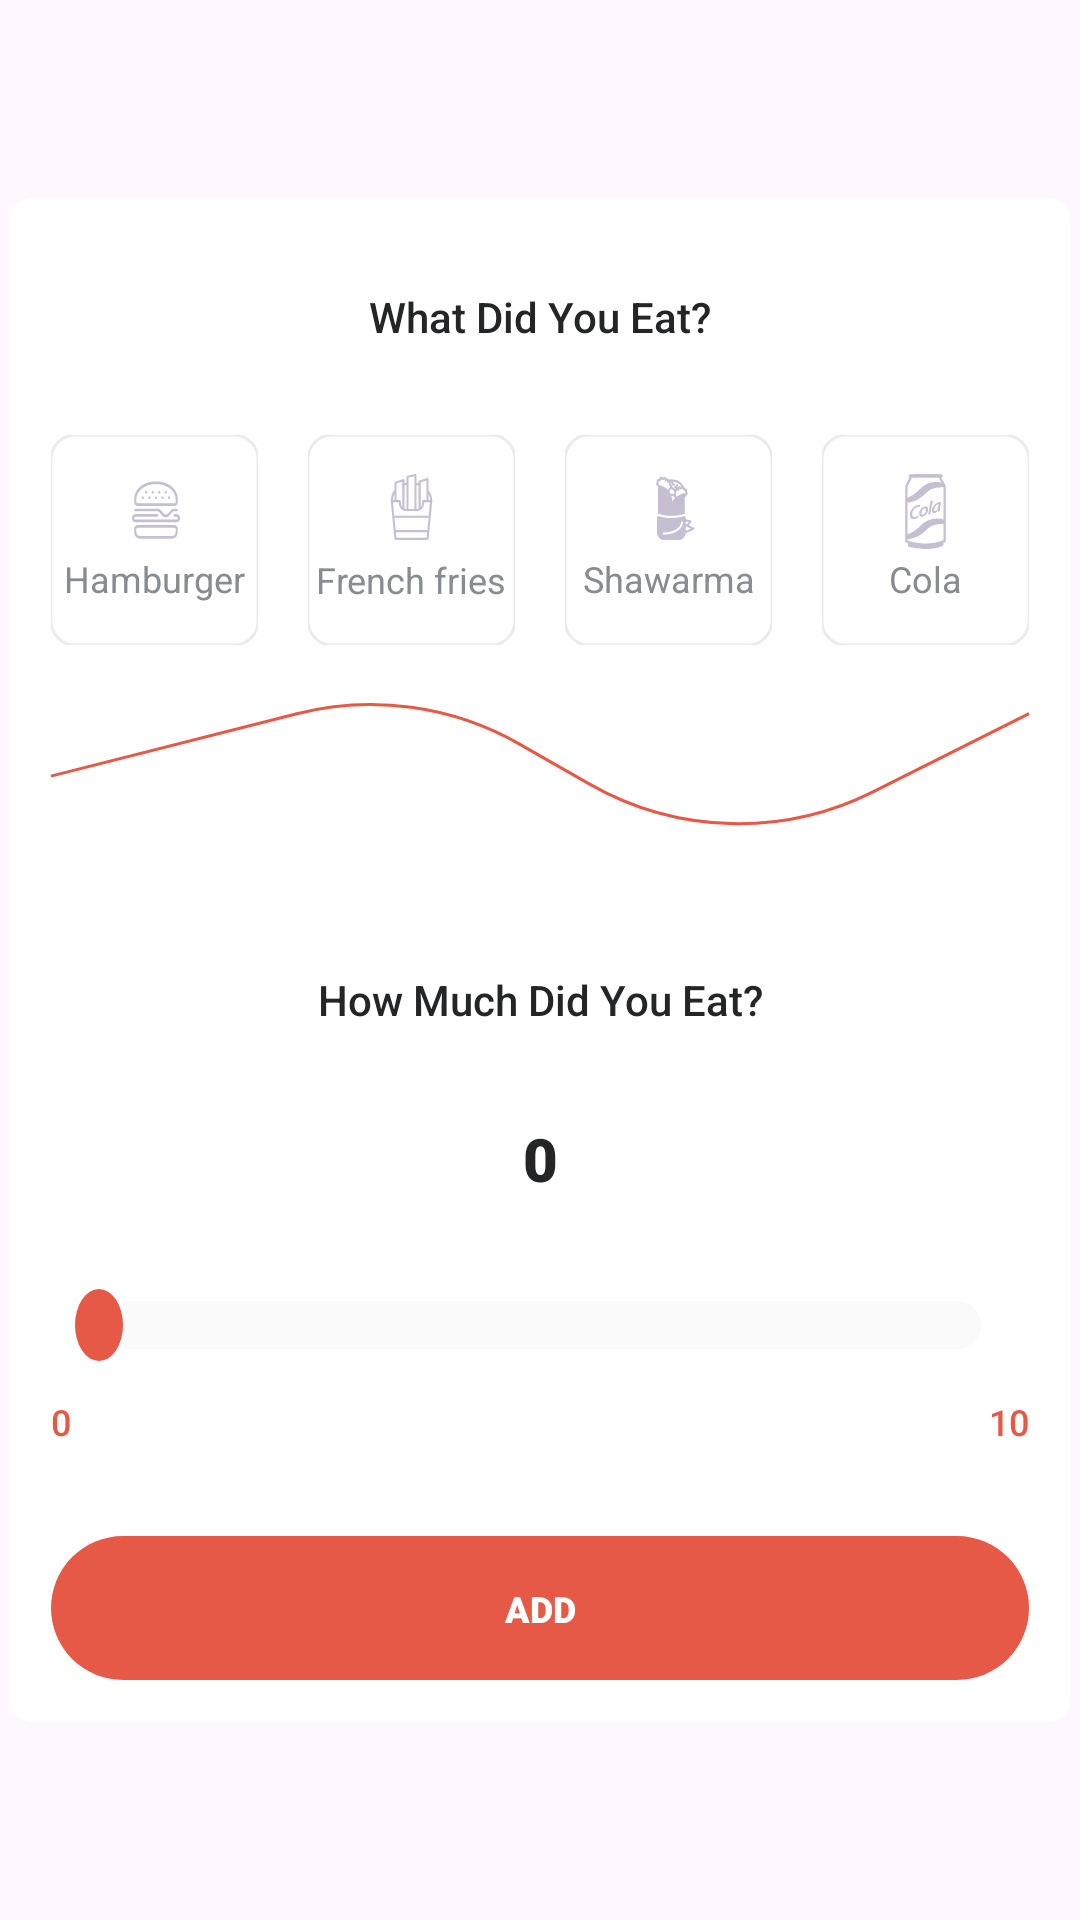

Produce the Android XML layout that renders to this screen, including the resource entries it uses.
<!-- AndroidManifest.xml: application theme Theme.FastFoodTracker -->
<!-- res/layout/fragment_add_drink.xml -->
<?xml version="1.0" encoding="utf-8"?>
<androidx.constraintlayout.widget.ConstraintLayout xmlns:android="http://schemas.android.com/apk/res/android"
    xmlns:app="http://schemas.android.com/apk/res-auto"
    xmlns:tools="http://schemas.android.com/tools"
    android:layout_width="match_parent"
    android:layout_height="match_parent"
    android:background="@drawable/icon_background"
    tools:context=".ui.add_drink.AddDrinkFragment">


    <TextView
        android:id="@+id/tvAdd"
        android:layout_width="wrap_content"
        android:layout_height="wrap_content"
        android:fontFamily="sans-serif-black"
        android:text="@string/add"
        android:textColor="@color/white"
        android:textSize="12sp"
        android:translationZ="1dp"
        app:layout_constraintBottom_toBottomOf="@+id/btnAdd"
        app:layout_constraintEnd_toEndOf="@+id/btnAdd"
        app:layout_constraintStart_toStartOf="@+id/btnAdd"
        app:layout_constraintTop_toTopOf="@+id/btnAdd" />

    <ImageView
        android:id="@+id/imageView3"
        android:layout_width="wrap_content"
        android:layout_height="wrap_content"
        android:scaleType="fitXY"
        android:src="@drawable/icon_white_background"
        app:layout_constraintBottom_toBottomOf="parent"
        app:layout_constraintEnd_toEndOf="parent"
        app:layout_constraintStart_toStartOf="parent"
        app:layout_constraintTop_toTopOf="parent" />

    <ImageView
        android:id="@+id/btnAdd"
        android:layout_width="0dp"
        android:layout_height="wrap_content"
        android:layout_marginBottom="14dp"
        android:src="@drawable/icon_button"
        app:layout_constraintBottom_toBottomOf="@+id/imageView3"
        app:layout_constraintEnd_toEndOf="@+id/imageView3"
        app:layout_constraintStart_toStartOf="@+id/imageView3" />

    <TextView
        android:id="@+id/textView"
        android:layout_width="wrap_content"
        android:layout_height="wrap_content"
        android:layout_marginTop="30dp"
        android:fontFamily="sans-serif-medium"
        android:text="@string/what_did_you_drink"
        android:textColor="@color/grey"
        app:layout_constraintEnd_toEndOf="@+id/imageView3"
        app:layout_constraintStart_toStartOf="@+id/imageView3"
        app:layout_constraintTop_toTopOf="@+id/imageView3" />

    <TextView
        android:id="@+id/textView2"
        android:layout_width="wrap_content"
        android:layout_height="wrap_content"
        android:layout_marginBottom="30dp"
        android:fontFamily="sans-serif-medium"
        android:text="@string/how_much_did_you_drink"
        android:textColor="@color/grey"
        app:layout_constraintBottom_toTopOf="@+id/tvCurrentML"
        app:layout_constraintEnd_toEndOf="@+id/imageView3"
        app:layout_constraintStart_toStartOf="@+id/imageView3" />

    <TextView
        android:id="@+id/tvCurrentML"
        android:layout_width="wrap_content"
        android:layout_height="wrap_content"
        android:layout_marginBottom="30dp"
        android:fontFamily="sans-serif-black"
        android:text="@string/_0_ml"
        android:textColor="@color/grey"
        android:textSize="20sp"
        app:layout_constraintBottom_toTopOf="@+id/seekBar2"
        app:layout_constraintEnd_toEndOf="@+id/imageView3"
        app:layout_constraintStart_toStartOf="@+id/imageView3" />

    <TextView
        android:id="@+id/textView8"
        android:layout_width="wrap_content"
        android:layout_height="wrap_content"
        android:layout_marginBottom="30dp"
        android:fontFamily="sans-serif-medium"
        android:text="@string/_0_ml"
        android:textColor="@color/red"
        android:textSize="12sp"
        app:layout_constraintBottom_toTopOf="@+id/btnAdd"
        app:layout_constraintStart_toStartOf="@+id/seekBar2" />

    <TextView
        android:id="@+id/textView9"
        android:layout_width="wrap_content"
        android:layout_height="wrap_content"
        android:layout_marginBottom="30dp"
        android:fontFamily="sans-serif-medium"
        android:text="@string/_1000_ml"
        android:textColor="@color/red"
        android:textSize="12sp"
        app:layout_constraintBottom_toTopOf="@+id/btnAdd"
        app:layout_constraintEnd_toEndOf="@+id/seekBar2" />

    <ImageView
        android:id="@+id/btnHamburger"
        android:layout_width="wrap_content"
        android:layout_height="wrap_content"
        android:layout_marginStart="14dp"
        android:layout_marginTop="30dp"
        android:src="@drawable/icon_hamburger_button_false"
        app:layout_constraintEnd_toStartOf="@+id/btnFrenchFries"
        app:layout_constraintHorizontal_bias="0.5"
        app:layout_constraintHorizontal_chainStyle="spread_inside"
        app:layout_constraintStart_toStartOf="@+id/imageView3"
        app:layout_constraintTop_toBottomOf="@+id/textView" />

    <ImageView
        android:id="@+id/btnFrenchFries"
        android:layout_width="wrap_content"
        android:layout_height="wrap_content"
        android:src="@drawable/icon_french_fries_button_false"
        app:layout_constraintEnd_toStartOf="@+id/btnShawarma"
        app:layout_constraintHorizontal_bias="0.5"
        app:layout_constraintStart_toEndOf="@+id/btnHamburger"
        app:layout_constraintTop_toTopOf="@+id/btnHamburger" />

    <ImageView
        android:id="@+id/btnShawarma"
        android:layout_width="wrap_content"
        android:layout_height="wrap_content"
        android:src="@drawable/icon_shawarma_button_false"
        app:layout_constraintEnd_toStartOf="@+id/btnCola"
        app:layout_constraintHorizontal_bias="0.5"
        app:layout_constraintStart_toEndOf="@+id/btnFrenchFries"
        app:layout_constraintTop_toTopOf="@+id/btnFrenchFries" />

    <ImageView
        android:id="@+id/btnCola"
        android:layout_width="wrap_content"
        android:layout_height="wrap_content"
        android:layout_marginEnd="14dp"
        android:src="@drawable/icon_cola_button_false"
        app:layout_constraintEnd_toEndOf="@+id/imageView3"
        app:layout_constraintHorizontal_bias="0.5"
        app:layout_constraintStart_toEndOf="@+id/btnShawarma"
        app:layout_constraintTop_toTopOf="@+id/btnShawarma" />

    <TextView
        android:id="@+id/tvColaAdd"
        android:layout_width="wrap_content"
        android:layout_height="wrap_content"
        android:layout_marginBottom="14dp"
        android:text="@string/cola"
        android:textColor="@color/middle_grey"
        android:textSize="12sp"
        app:layout_constraintBottom_toBottomOf="@+id/btnHamburger"
        app:layout_constraintEnd_toEndOf="@+id/btnCola"
        app:layout_constraintStart_toStartOf="@+id/btnCola" />

    <ImageView
        android:id="@+id/imageView13"
        android:layout_width="wrap_content"
        android:layout_height="wrap_content"
        android:layout_marginTop="19dp"
        android:src="@drawable/icon_red_wave"
        app:layout_constraintEnd_toEndOf="@+id/btnCola"
        app:layout_constraintStart_toStartOf="@+id/btnHamburger"
        app:layout_constraintTop_toBottomOf="@+id/btnFrenchFries" />

    <TextView
        android:id="@+id/tvHasburgerAdd"
        android:layout_width="wrap_content"
        android:layout_height="wrap_content"
        android:layout_marginBottom="14dp"
        android:text="@string/hamburger"
        android:textColor="@color/middle_grey"
        android:textSize="12sp"
        app:layout_constraintBottom_toBottomOf="@+id/btnHamburger"
        app:layout_constraintEnd_toEndOf="@+id/btnHamburger"
        app:layout_constraintStart_toStartOf="@+id/btnHamburger" />

    <TextView
        android:id="@+id/tvFrenchFriesAdd"
        android:layout_width="0dp"
        android:layout_height="wrap_content"
        android:layout_marginTop="40dp"
        android:gravity="center"
        android:text="@string/french_fries"
        android:textColor="@color/middle_grey"
        android:textSize="12sp"
        app:layout_constraintEnd_toEndOf="@+id/btnFrenchFries"
        app:layout_constraintHorizontal_bias="1.0"
        app:layout_constraintStart_toStartOf="@+id/btnFrenchFries"
        app:layout_constraintTop_toTopOf="@+id/btnFrenchFries" />

    <TextView
        android:id="@+id/tvShawarmaAdd"
        android:layout_width="wrap_content"
        android:layout_height="wrap_content"
        android:layout_marginBottom="14dp"
        android:text="@string/shawarma"
        android:textColor="@color/middle_grey"
        android:textSize="12sp"
        app:layout_constraintBottom_toBottomOf="@+id/btnHamburger"
        app:layout_constraintEnd_toEndOf="@+id/btnShawarma"
        app:layout_constraintStart_toStartOf="@+id/btnShawarma" />

    <SeekBar
        android:id="@+id/seekBar2"
        android:layout_width="0dp"
        android:layout_height="wrap_content"
        android:layout_marginStart="14dp"
        android:layout_marginEnd="14dp"
        android:layout_marginBottom="12dp"
        android:progressDrawable="@drawable/seekbar_style"
        android:thumb="@drawable/icon_red_thumb"
        app:layout_constraintBottom_toTopOf="@+id/textView8"
        app:layout_constraintEnd_toEndOf="@+id/imageView3"
        app:layout_constraintStart_toStartOf="@+id/imageView3" />

</androidx.constraintlayout.widget.ConstraintLayout>
<!-- resources referenced by this layout -->
<resources>
  <color name="grey">#232526</color>
  <color name="middle_grey">#878C90</color>
  <color name="red">#E55946</color>
  <color name="white">#FFFFFFFF</color>
  <!-- drawable icon_button (drawable) -->
  <vector xmlns:android="http://schemas.android.com/apk/res/android"
      android:width="326dp"
      android:height="48dp"
      android:viewportWidth="326"
      android:viewportHeight="48">
    <group>
      <clip-path
          android:pathData="M0,0h326v48h-326z"/>
      <path
          android:pathData="M24,0L302,0A24,24 0,0 1,326 24L326,24A24,24 0,0 1,302 48L24,48A24,24 0,0 1,0 24L0,24A24,24 0,0 1,24 0z"
          android:fillColor="#E55946"/>
    </group>
  </vector>
  <!-- drawable icon_cola_button_false: vector/xml drawable (drawable, 7143 chars, omitted) -->
  <!-- drawable icon_french_fries_button_false: vector/xml drawable (drawable, 2593 chars, omitted) -->
  <!-- drawable icon_hamburger_button_false: vector/xml drawable (drawable, 5109 chars, omitted) -->
  <!-- drawable icon_red_thumb (drawable) -->
  <vector xmlns:android="http://schemas.android.com/apk/res/android"
      android:width="16dp"
      android:height="24dp"
      android:viewportWidth="16"
      android:viewportHeight="24">
    <path
        android:pathData="M0,12a8,12 0,1 0,16 0a8,12 0,1 0,-16 0z"
        android:fillColor="#E55946"/>
  </vector>
  <!-- drawable icon_red_wave (drawable) -->
  <vector xmlns:android="http://schemas.android.com/apk/res/android"
      android:width="328dp"
      android:height="42dp"
      android:viewportWidth="328"
      android:viewportHeight="42">
    <path
        android:strokeWidth="1"
        android:pathData="M1,24.71L82.97,3.92C108.08,-2.44 134.68,1.18 157.17,14.04L180.53,27.39C209.61,44.01 245.07,44.97 275,29.95L327,3.86"
        android:fillColor="#00000000"
        android:strokeColor="#E55946"/>
  </vector>
  <!-- drawable icon_shawarma_button_false: vector/xml drawable (drawable, 7583 chars, omitted) -->
  <!-- drawable icon_white_background (drawable) -->
  <vector xmlns:android="http://schemas.android.com/apk/res/android"
      android:width="354dp"
      android:height="508dp"
      android:viewportWidth="354"
      android:viewportHeight="508">
    <path
        android:pathData="M8,0L346,0A8,8 0,0 1,354 8L354,500A8,8 0,0 1,346 508L8,508A8,8 0,0 1,0 500L0,8A8,8 0,0 1,8 0z"
        android:fillColor="#ffffff"/>
  </vector>
  <!-- drawable seekbar_style (drawable) -->
  <?xml version="1.0" encoding="utf-8"?>
  <layer-list xmlns:android="http://schemas.android.com/apk/res/android">
      <item android:id="@android:id/background">
          <shape android:shape="rectangle">
              <solid android:color="@color/light_grey"></solid>
              <corners android:radius="40dp"></corners>
          </shape>
      </item>
  
      <item android:id="@android:id/progress">
          <clip>
              <shape android:shape="rectangle">
                  <corners android:radius="40dp"></corners>
                  <solid android:color="@color/red"></solid>
              </shape>
          </clip>
      </item>
  </layer-list>
  <string name="_0_ml">0</string>
  <string name="_1000_ml">10</string>
  <string name="add">ADD</string>
  <string name="cola">Cola</string>
  <string name="french_fries">French fries</string>
  <string name="hamburger">Hamburger</string>
  <string name="how_much_did_you_drink">How Much Did You Eat?</string>
  <string name="shawarma">Shawarma</string>
  <string name="what_did_you_drink">What Did You Eat?</string>
  <style name="Theme.FastFoodTracker" parent="Base.Theme.FastFoodTracker" />
  <color name="light_grey">#FAFAFA</color>
  <style name="Base.Theme.FastFoodTracker" parent="Theme.Material3.DayNight.NoActionBar">
          <item name="colorPrimaryVariant">@color/white</item>
          <item name="android:statusBarColor">?attr/colorPrimaryVariant</item>
          <item name="android:windowLightStatusBar">true</item>
          
          
      </style>
</resources>
